40-way image classification set "WHOI40" from GitHub (Malga-Vision/Anomaly-detection-in-feature-space-for-detecting-changes-in-phytoplankton-populations); label vocabulary: Amphidinium species, Asterionellopsis, Ceratium, Chaetoceros didymus flagellate, Chrysochromulina, Corethron, Coscinodiscus, Cylindrotheca, Dactyliosolen fragment Cerataul, Dactyliosolen, Delphineis, Dychtiocya, dynobrion, Emiliania huxleyi, Ephemera, Eucampia, Euglena, Guinardia striata, Gyrodinium, Heterocapsa triquetra, Katodinium or Torodinium, Laboea strobila, Mesodinium species, Paralia, Phaeocystis, Pleurosigma, Prorocentrum, Proterythropsis species, Pseudochattonella farcimen, Pyramimonas longicauda, Rhizosolenia, Skeletonema, Strombidium morphotype 1, Thalassionema, Thalassiosira dirty, Tintinnid, dino30, flagellate species 3, kite flagellates, pennate morphotype 1.

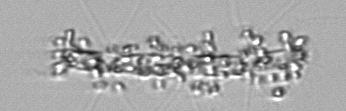
Label: Chaetoceros didymus flagellate

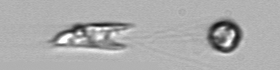
Label: kite flagellates

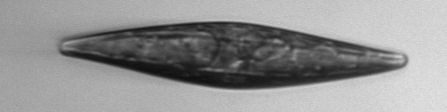
Label: Pleurosigma

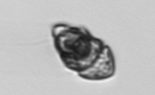
Label: Proterythropsis species

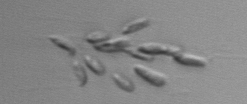
Label: dynobrion

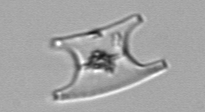
Label: Eucampia
